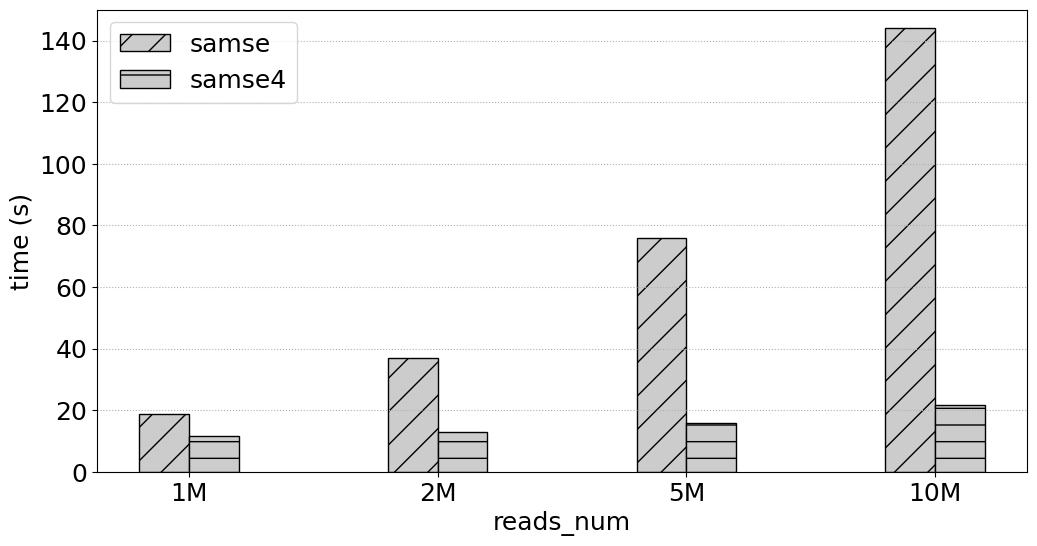

Here is the Python script that generated this plot:
# -*- coding:utf8 -*
# !/usr/bin/python
# -*- coding: utf-8 -*-
import numpy as np
import pandas as pd
#import brewer2mpl
import matplotlib.pyplot as plt
#plt.rc('font',family='Times New Roman')

#plt.rcParams['font.sans-serif'] = ['Times New Roman'] # 设置字体，不然中文无法显示
plt.rcParams['figure.figsize'] = (12.0, 6.0) # 设置figure_size尺寸
#plt.rcParams['figure.figsize'] = (4.0, 4.0) # 设置figure_size尺寸


#figsize(12.5, 4) # 设置 figsize
plt.rcParams['savefig.dpi'] = 500 #保存图片分辨率
plt.rcParams['figure.dpi'] = 500  #分辨率
# 默认的像素：[6.0,4.0]，分辨率为100，图片尺寸为 600&400
# 指定dpi=200，图片尺寸为 1200*800
# 指定dpi=300，图片尺寸为 1800*1200
print(plt.style.available)
plt.style.use('fast')
#plt.rcParams['image.interpolation'] = 'nearest' # 设置 interpolation style
#plt.rcParams['image.cmap'] = 'gray' # 设置 颜色 style
# 参照下方配色方案，第三参数为颜色数量，这个例子的范围是3-12，每种配色方案参数范围不相同
#bmap = brewer2mpl.get_map('Set3', 'qualitative', 10)
#colors = bmap.mpl_colors
plt.figure()
#plt.rcParams['font.sans-serif'] = ['Times New Roman']
#plt.rc('font', family='Times New Roman')
plt.rc('font', family='Times New Roman')
# 或者直接修改配色方案
#plt.rcParams['axes.color_cycle'] = colors
font_size = 18
def geomean(ls):
    n = len(ls)
    r = 1
    for i in range(n):
       r *= ls[i]
    return pow(r,1/n)

def al_mean(ls):
    return np.average(ls)

def Optimization_time_nor():
    from matplotlib import ticker
    # CONV = [0.4323,2.6223,0.2667,0.1940,0.1562,5.9893,0.3998,3.6136,1.9029,0.2530,0.4988,0.5417,0.0783,0.2424,0.2797,0.1857]
    # CONVOpt = [0.4312,2.6091,0.2649,0.2055,0.1542,5.9494,0.4627,3.7934,1.9969,0.2287,0.5379,0.5318,0.0737,0.2339,0.2656,0.1694]
    # Im2colCR = [0.8062,2.8291,0.6554,0.1638,0.1307,5.9892,0.2764,4.5594,2.2215,0.2290,0.7154,0.6816,0.0793,0.1256,0.1437,0.2626]
    # Im2colCD = [0.6808,2.5492,0.5817,0.1512,0.1074,5.8895,0.2553,4.3194,2.2165,0.5147,0.6418,0.6510,0.0780,0.1216,0.1392,0.2149]
    # AutoTVM = [1.72,2.015147, 19.82, 24.694,41.37776, 61.02]
    # AutoMCL = [1.98, 2.12359,19.98,23.877, 39.76408, 60.17]
    # bwa_total_time = [2494.481, 1828.237, 515.121, 436.176, 418.335, 387.284, 380.527, 377.038, 362.933, 378.359]
    # mt_total_time = [390.018, 324.556, 319.772, 311.825, 330.459, 324.145, 311.966, 312.974, 314.467, 313.742]
    # mt4_total_time = [202.298, 165.439, 151.472, 149.173, 145.534, 143.657, 143.025, 142.622, 143.061, 143.989]

    samse_time = [18.879,36.843,76.023,143.986]
    samse1_time = [13.962,22.347,47.911,90.818]
    samse2_time = [13.243,20.965,43.891,83.013]
    samse3_time = [14.797,18.964,32.018,53.389]
    samse4_time = [11.688,12.817,15.857,21.577]
    fig, ax = plt.subplots()
    patterns = ['/', 'o', '*','|','-','+','x', '\\']
    plt.ylabel('time (s)', fontsize=18)
    #plt.xlabel('SA_Interval', fontsize=18)
    plt.xlabel('reads_num', fontsize=18)
    #ax.yaxis.set_major_formatter(ticker.PercentFormatter(xmax=1, decimals=1))
    plt.tick_params(labelsize=18)
    plt.grid(linestyle=':', axis='y')
    x = np.arange(len(samse1_time))
    print(x)
    base = [1,1,1,1,1,1,1,1,1,1]
    #a = plt.bar(x-0.3, bwa_total_time, 0.2, color='b', label='bwa_total_time', align='center')0012.
    b = plt.bar(x-0.1, samse_time, 0.2, hatch=patterns[0],color = '0.8',edgecolor = 'k',label='samse', align='center')
    #c = plt.bar(x+0.1, bwa1_time, 0.2, color='r', label='bwa1_time', align='center')
    c = plt.bar(x+0.1, samse4_time, 0.2,hatch=patterns[4],color = '0.8',edgecolor = 'black',label='samse4', align='center')

    #d = plt.bar(x+0.3, mt4_total_time, 0.2, color='k', label='mt4_total_time', align='center')

    #b = plt.bar(x + 0.2, Nor_CONVCD, 0.2, color='tomato', label='Im2colDNMM332', align='center')
    # 设置标签
    # for i in a + b + c:
    #     h = i.get_height()
    #     plt.text(i.get_x() + i.get_width() / 2, h, '%2.2f'% (h), ha='center', va='bottom', size='18',rotation=90)
    #plt.axhline(1.0, color='red',lw=1,linestyle='--')
    plt.xticks(x, ['1M', '2M','5M','10M'],size=18,rotation=0)
    plt.ylim(0.0,150)
    plt.legend(loc='upper left', fontsize=18)
    plt.savefig('SRR26828225_samse_samse4.pdf',format='pdf', dpi=1000)
   #plt.show()

if __name__ == '__main__':
    Optimization_time_nor()